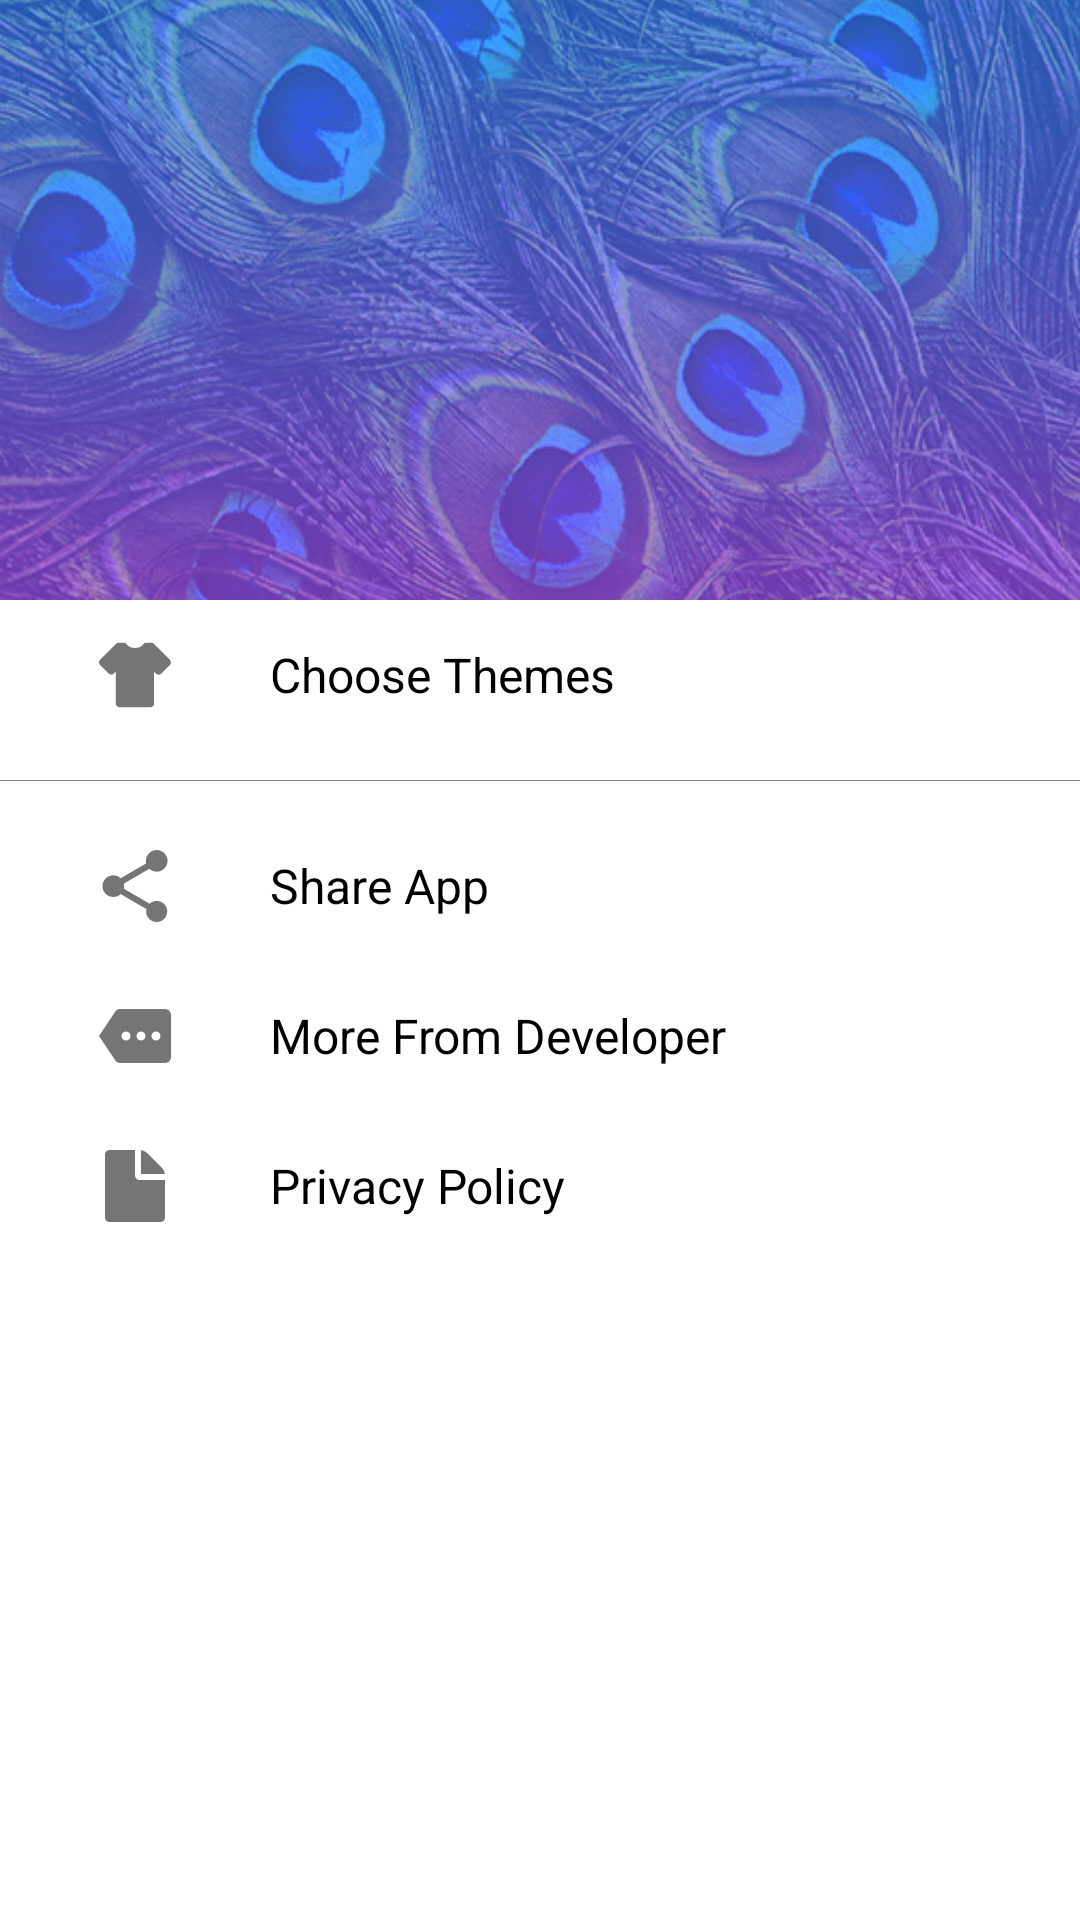

Reconstruct the res/layout file that produces this screen, plus the resources it refers to.
<!-- AndroidManifest.xml: fallback theme Theme.MaterialComponents.DayNight.NoActionBar -->
<!-- res/layout/navigation_drawer.xml -->
<?xml version="1.0" encoding="utf-8"?>
<LinearLayout xmlns:android="http://schemas.android.com/apk/res/android"
              xmlns:app="http://schemas.android.com/apk/res-auto"
              android:layout_width="match_parent"
              android:layout_height="match_parent"
              android:orientation="vertical">

    <ScrollView
        android:layout_width="match_parent"
        android:layout_height="match_parent">

        <LinearLayout
            android:layout_width="match_parent"
            android:layout_height="match_parent"
            android:orientation="vertical">

            <ImageView
                android:id="@+id/iv_nv_header"
                android:layout_width="match_parent"
                android:layout_height="200dp"
                android:scaleType="centerCrop"
                android:src="@drawable/home_bg" />


            <LinearLayout
                android:layout_width="match_parent"
                android:layout_height="50dp"
                android:layout_marginTop="10dp"
                android:orientation="horizontal"
                android:visibility="gone"
                android:weightSum="4">

                <ImageView
                    android:layout_width="0dp"
                    android:layout_height="match_parent"
                    android:layout_gravity="center_vertical"
                    android:layout_weight="1"
                    android:padding="@dimen/naving_ic_padding"
                    android:src="@drawable/ic_nv_applock" />

                <TextView
                    android:layout_width="0dp"
                    android:layout_height="match_parent"
                    android:layout_gravity="center_vertical"
                    android:layout_weight="2"
                    android:gravity="center_vertical"
                    android:text="AppLock"
                    android:textColor="#000"
                    android:textSize="@dimen/naving_text_padding" />

                <RelativeLayout
                    android:layout_width="0dp"
                    android:layout_height="match_parent"
                    android:layout_weight="1"
                    android:gravity="center">

                    <Switch
                        android:id="@+id/swapplock"
                        android:layout_width="wrap_content"
                        android:layout_height="wrap_content" />
                </RelativeLayout>

            </LinearLayout>

            <LinearLayout
                android:id="@+id/nv_themes"
                android:layout_width="match_parent"
                android:layout_height="50dp"
                android:orientation="horizontal"
                android:weightSum="4">

                <ImageView
                    android:id="@+id/nv_iv_theme"
                    android:layout_width="0dp"
                    android:layout_height="match_parent"
                    android:layout_gravity="center_vertical"
                    android:layout_weight="1"
                    android:padding="@dimen/naving_ic_padding"
                    android:src="@drawable/ic_nv_theme" />

                <TextView
                    android:id="@+id/nv_tv_theme"
                    android:layout_width="0dp"
                    android:layout_height="match_parent"
                    android:layout_gravity="center_vertical"
                    android:layout_weight="3"
                    android:gravity="center_vertical"
                    android:text="Choose Themes"
                    android:textColor="#000"
                    android:textSize="@dimen/naving_text_padding" />
            </LinearLayout>

            <LinearLayout
                android:layout_width="match_parent"
                android:layout_height="50dp"
                android:orientation="horizontal"
                android:visibility="gone"
                android:weightSum="4">

                <ImageView
                    android:layout_width="0dp"
                    android:layout_height="match_parent"
                    android:layout_gravity="center_vertical"
                    android:layout_weight="1"
                    android:padding="@dimen/naving_ic_padding"
                    android:src="@drawable/ic_nv_duplicate_photo" />

                <TextView
                    android:layout_width="0dp"
                    android:layout_height="match_parent"
                    android:layout_gravity="center_vertical"
                    android:layout_weight="3"
                    android:gravity="center_vertical"
                    android:text="RecycleBin"
                    android:textColor="#000"
                    android:textSize="@dimen/naving_text_padding" />
            </LinearLayout>

            <ImageView
                android:layout_width="match_parent"
                android:layout_height="wrap_content"
                android:layout_marginBottom="10dp"
                android:layout_marginTop="10dp"
                android:src="#a0353535" />

            <LinearLayout
                android:layout_width="match_parent"
                android:layout_height="50dp"
                android:orientation="horizontal"
                android:visibility="gone"
                android:weightSum="4">

                <ImageView
                    android:layout_width="0dp"
                    android:layout_height="match_parent"
                    android:layout_gravity="center_vertical"
                    android:layout_weight="1"
                    android:padding="@dimen/naving_ic_padding"
                    android:src="@drawable/ic_nv_settings" />

                <TextView
                    android:layout_width="0dp"
                    android:layout_height="match_parent"
                    android:layout_gravity="center_vertical"
                    android:layout_weight="3"
                    android:gravity="center_vertical"
                    android:text="Settings"
                    android:textColor="#000"
                    android:textSize="@dimen/naving_text_padding" />
            </LinearLayout>

            <LinearLayout
                android:layout_width="match_parent"
                android:layout_height="50dp"
                android:orientation="horizontal"
                android:weightSum="4">

                <ImageView
                    android:layout_width="0dp"
                    android:layout_height="match_parent"
                    android:layout_gravity="center_vertical"
                    android:layout_weight="1"
                    android:padding="@dimen/naving_ic_padding"
                    android:src="@drawable/ic_nv_share" />

                <TextView
                    android:id="@+id/shareap"
                    android:layout_width="0dp"
                    android:layout_height="match_parent"
                    android:layout_gravity="center_vertical"
                    android:layout_weight="3"
                    android:gravity="center_vertical"
                    android:text="Share App"
                    android:textColor="#000"
                    android:textSize="@dimen/naving_text_padding" />
            </LinearLayout>

            <LinearLayout
                android:layout_width="match_parent"
                android:layout_height="50dp"
                android:orientation="horizontal"
                android:weightSum="4">

                <ImageView
                    android:layout_width="0dp"
                    android:layout_height="match_parent"
                    android:layout_gravity="center_vertical"
                    android:layout_weight="1"
                    android:padding="@dimen/naving_ic_padding"
                    android:src="@drawable/ic_nv_more_app" />

                <TextView
                    android:id="@+id/morefromdev"
                    android:layout_width="0dp"
                    android:layout_height="match_parent"
                    android:layout_gravity="center_vertical"
                    android:layout_weight="3"
                    android:gravity="center_vertical"
                    android:text="More From Developer"
                    android:textColor="#000"
                    android:textSize="@dimen/naving_text_padding" />
            </LinearLayout>

            <LinearLayout
                android:layout_width="match_parent"
                android:layout_height="50dp"
                android:orientation="horizontal"
                android:weightSum="4">

                <ImageView
                    android:layout_width="0dp"
                    android:layout_height="match_parent"
                    android:layout_gravity="center_vertical"
                    android:layout_weight="1"
                    android:padding="@dimen/naving_ic_padding"
                    android:src="@drawable/ic_nv_privacy_policy" />

                <TextView
                    android:id="@+id/privacypolicy"
                    android:layout_width="0dp"
                    android:layout_height="match_parent"
                    android:layout_gravity="center_vertical"
                    android:layout_weight="3"
                    android:gravity="center_vertical"
                    android:text="Privacy Policy"
                    android:textColor="#000"
                    android:textSize="@dimen/naving_text_padding" />
            </LinearLayout>

            <LinearLayout
                android:layout_width="match_parent"
                android:layout_height="50dp"
                android:orientation="horizontal"
                android:visibility="gone"
                android:weightSum="4">

                <ImageView
                    android:layout_width="0dp"
                    android:layout_height="match_parent"
                    android:layout_gravity="center_vertical"
                    android:layout_weight="1"
                    android:padding="@dimen/naving_ic_padding"
                    android:src="@drawable/ic_nv_about" />

                <TextView
                    android:layout_width="0dp"
                    android:layout_height="match_parent"
                    android:layout_gravity="center_vertical"
                    android:layout_weight="3"
                    android:gravity="center_vertical"
                    android:text="About App"
                    android:textColor="#000"
                    android:textSize="@dimen/naving_text_padding" />
            </LinearLayout>

        </LinearLayout>
    </ScrollView>

</LinearLayout>
<!-- resources referenced by this layout -->
<resources>
  <dimen name="naving_ic_padding">13dp</dimen>
  <dimen name="naving_text_padding">16sp</dimen>
  <!-- drawable ic_nv_applock (drawable) -->
  <vector android:height="24dp" android:viewportHeight="485.212"
      android:viewportWidth="485.213" android:width="24dp" xmlns:android="http://schemas.android.com/apk/res/android">
      <path android:fillColor="#757575" android:pathData="M121.3,163.7v-42.4C121.3,54.4 175.7,0 242.6,0c66.9,0 121.3,54.4 121.3,121.3v42.4c-19.5,-8.9 -39.8,-15.3 -60.7,-19.7v-22.7c0,-33.5 -27.2,-60.7 -60.6,-60.7c-33.5,0 -60.7,27.2 -60.7,60.7v22.7C161.1,148.4 140.8,154.8 121.3,163.7zM394.2,265.8c0,105.8 -64.6,194 -151.6,219.4c-87,-25.4 -151.6,-113.5 -151.6,-219.4c0,-26.6 4.1,-52.1 11.6,-75.8c86.3,-51.2 193.7,-51.2 280,0C390.1,213.7 394.2,239.2 394.2,265.8zM261.6,296c6.8,-5.6 11.3,-13.7 11.3,-23.1c0,-16.8 -13.6,-30.3 -30.3,-30.3c-16.8,0 -30.3,13.6 -30.3,30.3c0,9.4 4.6,17.5 11.3,23.1l-11.3,67.9h60.7L261.6,296z"/>
  </vector>
  <!-- drawable ic_nv_more_app (drawable) -->
  <vector android:height="24dp" android:viewportHeight="512.0"
      android:viewportWidth="512.0" android:width="24dp" xmlns:android="http://schemas.android.com/apk/res/android">
      <path android:fillColor="#757575" android:pathData="M469.3,64h-320c-14.7,0 -26.3,7.5 -34,18.8L0,255.9l115.3,173.1C123,440.3 136,448 150.7,448h318.6C492.9,448 512,428.9 512,405.3V106.7C512,83.1 492.9,64 469.3,64zM192,288c-17.7,0 -32,-14.3 -32,-32s14.3,-32 32,-32s32,14.3 32,32S209.7,288 192,288zM298.7,288c-17.7,0 -32,-14.3 -32,-32s14.3,-32 32,-32s32,14.3 32,32S316.4,288 298.7,288zM405.3,288c-17.7,0 -32,-14.3 -32,-32s14.3,-32 32,-32s32,14.3 32,32S423,288 405.3,288z"/>
  </vector>
  <!-- drawable ic_nv_privacy_policy (drawable) -->
  <vector android:height="24dp" android:viewportHeight="438.533"
      android:viewportWidth="438.533" android:width="24dp" xmlns:android="http://schemas.android.com/apk/res/android">
      <path android:fillColor="#757575" android:pathData="M382.6,108.5l-89.1,-89.1c-9.5,-9.5 -22.1,-15.7 -37.7,-18.6v145.3h145.3C398.3,130.6 392.1,118 382.6,108.5z"/>
      <path android:fillColor="#757575" android:pathData="M246.7,182.7c-7.6,0 -14.1,-2.7 -19.4,-8c-5.3,-5.3 -8,-11.8 -8,-19.4V0H64C56.3,0 49.9,2.7 44.5,8c-5.3,5.3 -8,11.8 -8,19.4v383.7c0,7.6 2.7,14.1 8,19.4c5.3,5.3 11.8,8 19.4,8h310.6c7.6,0 14.1,-2.7 19.4,-8c5.3,-5.3 8,-11.8 8,-19.4V182.7H246.7z"/>
  </vector>
  <!-- drawable ic_nv_share (drawable) -->
  <vector android:height="24dp" android:viewportHeight="424.96"
      android:viewportWidth="424.96" android:width="24dp" xmlns:android="http://schemas.android.com/apk/res/android">
      <path android:fillColor="#757575" android:pathData="M340.5,300.6c-16.2,0 -30.8,6.3 -41.9,16.4l-152,-88.6c1.2,-4.8 1.9,-9.8 1.9,-14.9s-0.7,-10.1 -1.9,-14.9l150.4,-87.8c11.4,10.7 26.7,17.3 43.5,17.3c35.3,0 64,-28.7 64,-64c0,-35.3 -28.7,-64 -64,-64c-35.3,0 -64,28.7 -64,64c0,5.1 0.7,10.1 1.9,14.9L128,166.7c-11.4,-10.7 -26.7,-17.3 -43.5,-17.3c-35.3,0 -64,28.7 -64,64c0,35.3 28.7,64 64,64c16.9,0 32.1,-6.6 43.5,-17.3l152,88.6c-1.1,4.5 -1.7,9.2 -1.7,14c0,34.3 27.8,62.2 62.2,62.2s62.2,-27.8 62.2,-62.2S374.8,300.6 340.5,300.6z"/>
  </vector>
</resources>
